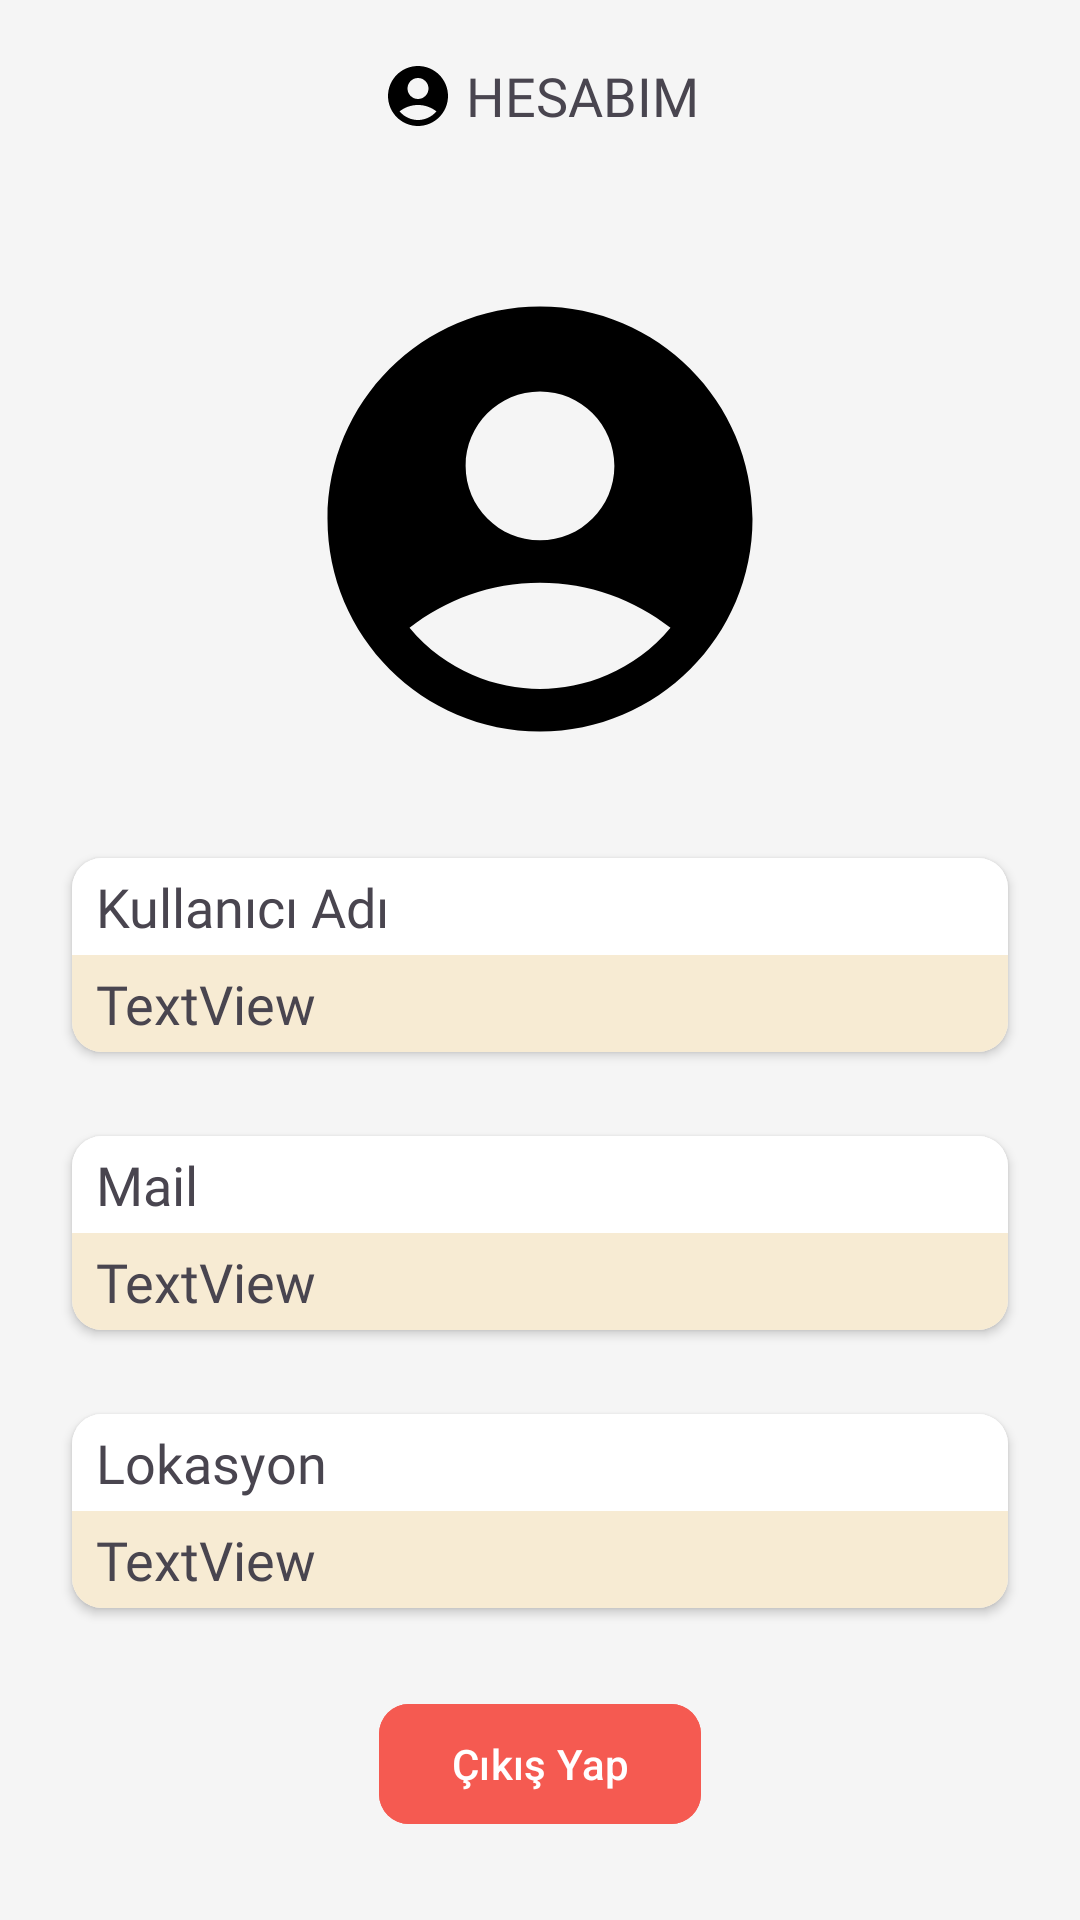

Layout XML and referenced resources for this Android screen:
<!-- AndroidManifest.xml: application theme Theme.FoodOrderApp -->
<!-- res/layout/fragment_account_page.xml -->
<?xml version="1.0" encoding="utf-8"?>
<androidx.constraintlayout.widget.ConstraintLayout xmlns:android="http://schemas.android.com/apk/res/android"
    xmlns:app="http://schemas.android.com/apk/res-auto"
    xmlns:tools="http://schemas.android.com/tools"
    android:layout_width="match_parent"
    android:layout_height="match_parent"
    android:background="@color/page_background"
    tools:context=".ui.fragment.AccountPageFragment">

    <androidx.appcompat.widget.Toolbar
        android:id="@+id/toolbar"
        android:layout_width="0dp"
        android:layout_height="wrap_content"
        android:background="@color/page_background"
        android:elevation="2dp"
        android:minHeight="?attr/actionBarSize"
        android:theme="?attr/actionBarTheme"
        app:layout_constraintEnd_toEndOf="parent"
        app:layout_constraintStart_toStartOf="parent"
        app:layout_constraintTop_toTopOf="parent">

        <ImageView
            android:layout_width="wrap_content"
            android:layout_height="wrap_content"
            android:layout_gravity="center"
            android:layout_marginRight="4dp"
            android:scaleType="center"
            android:src="@drawable/ic_account_filled"
            app:tint="@color/black" />

        <TextView
            android:id="@+id/textViewToolbar"
            android:layout_width="wrap_content"
            android:layout_height="wrap_content"
            android:layout_gravity="center"
            android:fontFamily="@font/latinka_bold"
            android:text="HESABIM"
            android:textSize="18sp" />
    </androidx.appcompat.widget.Toolbar>

    <ImageView
        android:id="@+id/imageViewFood"
        android:layout_width="170dp"
        android:layout_height="170dp"
        android:layout_marginHorizontal="24dp"
        android:layout_marginTop="24dp"
        android:background="@drawable/ic_account_filled"
        android:backgroundTint="#000000"
        app:layout_constraintEnd_toEndOf="parent"
        app:layout_constraintStart_toStartOf="parent"
        app:layout_constraintTop_toBottomOf="@id/toolbar" />


    <androidx.cardview.widget.CardView
        android:id="@+id/cardViewUserName"
        android:layout_width="match_parent"
        android:layout_height="wrap_content"
        android:layout_marginHorizontal="24dp"
        app:cardCornerRadius="10dp"
        app:layout_constraintBottom_toTopOf="@+id/cardViewUserLocation"
        app:layout_constraintEnd_toEndOf="parent"
        app:layout_constraintHorizontal_bias="0.5"
        app:layout_constraintStart_toStartOf="parent"
        app:layout_constraintTop_toBottomOf="@+id/imageViewFood"
        app:layout_constraintVertical_bias="0.5">

        <LinearLayout
            android:layout_width="match_parent"
            android:layout_height="match_parent"
            android:orientation="vertical">

            <TextView
                android:id="@+id/textViewUserNameTitle"
                android:layout_width="match_parent"
                android:layout_height="wrap_content"
                android:background="@color/white"
                android:fontFamily="@font/latinka_bold"
                android:paddingHorizontal="8dp"
                android:paddingVertical="4dp"
                android:text="Kullanıcı Adı"
                android:textSize="18sp"
                app:layout_constraintBottom_toTopOf="@+id/textViewUserMail"
                app:layout_constraintEnd_toEndOf="parent"
                app:layout_constraintHorizontal_bias="0.5"
                app:layout_constraintStart_toStartOf="parent"
                app:layout_constraintTop_toBottomOf="@+id/imageViewFood" />


            <TextView
                android:id="@+id/textViewUserName"
                android:layout_width="match_parent"
                android:layout_height="wrap_content"
                android:background="@color/image_background1"
                android:fontFamily="@font/latinka_bold"
                android:paddingHorizontal="8dp"
                android:paddingVertical="4dp"
                android:text="TextView"
                android:textSize="18sp"
                app:layout_constraintBottom_toTopOf="@+id/textViewUserMail"
                app:layout_constraintEnd_toEndOf="parent"
                app:layout_constraintHorizontal_bias="0.5"
                app:layout_constraintStart_toStartOf="parent"
                app:layout_constraintTop_toBottomOf="@+id/imageViewFood" />

        </LinearLayout>
    </androidx.cardview.widget.CardView>

    <androidx.cardview.widget.CardView
        android:id="@+id/cardViewUserMail"
        android:layout_width="match_parent"
        android:layout_height="wrap_content"
        android:layout_marginHorizontal="24dp"
        app:cardCornerRadius="10dp"
        app:layout_constraintBottom_toTopOf="@+id/buttonLogOut"
        app:layout_constraintEnd_toEndOf="parent"
        app:layout_constraintHorizontal_bias="0.5"
        app:layout_constraintStart_toStartOf="parent"
        app:layout_constraintTop_toBottomOf="@+id/cardViewUserLocation"
        app:layout_constraintVertical_bias="0.5">

            <androidx.constraintlayout.widget.ConstraintLayout
                android:layout_width="match_parent"
                android:layout_height="wrap_content">

                <TextView
                    android:id="@+id/textViewUserUserLocationTitle"
                    android:layout_width="match_parent"
                    android:layout_height="wrap_content"
                    android:background="@color/white"
                    android:fontFamily="@font/latinka_bold"
                    android:paddingHorizontal="8dp"
                    android:paddingVertical="4dp"
                    android:text="Lokasyon"
                    android:textSize="18sp"
                    app:layout_constraintEnd_toEndOf="parent"
                    app:layout_constraintStart_toStartOf="parent"
                    app:layout_constraintTop_toTopOf="parent" />

                <ImageView
                    android:id="@+id/imageviewEdit"
                    android:layout_width="wrap_content"
                    android:layout_height="0dp"
                    android:src="@drawable/ic_edit"
                    android:elevation="1dp"
                    app:layout_constraintBottom_toBottomOf="parent"
                    app:layout_constraintEnd_toEndOf="parent"
                    app:layout_constraintTop_toTopOf="@+id/textViewUserLocation"></ImageView>
                <TextView
                    android:id="@+id/textViewUserLocation"
                    android:layout_width="match_parent"
                    android:layout_height="wrap_content"
                    android:background="@color/image_background1"
                    android:fontFamily="@font/latinka_bold"
                    android:paddingHorizontal="8dp"
                    android:paddingVertical="4dp"
                    android:text="TextView"
                    android:textSize="18sp"
                    app:layout_constraintEnd_toEndOf="parent"
                    app:layout_constraintStart_toStartOf="parent"
                    app:layout_constraintTop_toBottomOf="@+id/textViewUserUserLocationTitle" />
            </androidx.constraintlayout.widget.ConstraintLayout>


    </androidx.cardview.widget.CardView>

    <androidx.cardview.widget.CardView
        android:id="@+id/cardViewUserLocation"
        android:layout_width="match_parent"
        android:layout_height="wrap_content"
        android:layout_marginHorizontal="24dp"
        app:cardCornerRadius="10dp"
        app:layout_constraintBottom_toTopOf="@+id/cardViewUserMail"
        app:layout_constraintEnd_toEndOf="parent"
        app:layout_constraintHorizontal_bias="0.5"
        app:layout_constraintStart_toStartOf="parent"
        app:layout_constraintTop_toBottomOf="@+id/cardViewUserName"
        app:layout_constraintVertical_bias="0.5">

        <LinearLayout
            android:layout_width="match_parent"
            android:layout_height="match_parent"
            android:orientation="vertical">

            <TextView
                android:id="@+id/extViewUserUserMailTitle"
                android:layout_width="match_parent"
                android:layout_height="wrap_content"
                android:background="@color/white"
                android:fontFamily="@font/latinka_bold"
                android:paddingHorizontal="8dp"
                android:paddingVertical="4dp"
                android:text="Mail"
                android:textSize="18sp"
                app:layout_constraintBottom_toTopOf="@+id/textViewUserMail"
                app:layout_constraintEnd_toEndOf="parent"
                app:layout_constraintHorizontal_bias="0.5"
                app:layout_constraintStart_toStartOf="parent"
                app:layout_constraintTop_toBottomOf="@+id/imageViewFood" />

            <TextView
                android:id="@+id/textViewUserMail"
                android:layout_width="match_parent"
                android:layout_height="wrap_content"
                android:background="@color/image_background1"
                android:fontFamily="@font/latinka_bold"
                android:paddingHorizontal="8dp"
                android:paddingVertical="4dp"
                android:text="TextView"
                android:textSize="18sp"
                app:layout_constraintBottom_toTopOf="@+id/textViewUserMail"
                app:layout_constraintEnd_toEndOf="parent"
                app:layout_constraintHorizontal_bias="0.5"
                app:layout_constraintStart_toStartOf="parent"
                app:layout_constraintTop_toBottomOf="@+id/imageViewFood" />

        </LinearLayout>
    </androidx.cardview.widget.CardView>

    <com.google.android.material.button.MaterialButton
        android:id="@+id/buttonLogOut"
        android:layout_width="wrap_content"
        android:layout_height="wrap_content"
        android:backgroundTint="@color/custom_red"
        android:text="Çıkış Yap"
        app:cornerRadius="10dp"
        app:icon="@drawable/ic_logout"
        app:layout_constraintBottom_toBottomOf="parent"
        app:layout_constraintEnd_toEndOf="parent"
        app:layout_constraintHorizontal_bias="0.5"
        app:layout_constraintStart_toStartOf="parent"
        app:layout_constraintTop_toBottomOf="@+id/cardViewUserMail"
        app:layout_constraintVertical_bias="0.5" />


</androidx.constraintlayout.widget.ConstraintLayout>
<!-- resources referenced by this layout -->
<resources>
  <color name="black">#FF000000</color>
  <color name="custom_red">#F55A51</color>
  <color name="image_background1">#f7ebd3</color>
  <color name="page_background">#F5F5F5</color>
  <color name="white">#FFFFFFFF</color>
  <!-- drawable ic_account_filled (drawable) -->
  <vector android:height="24dp" android:tint="#ED1D24"
      android:viewportHeight="24" android:viewportWidth="24"
      android:width="24dp" xmlns:android="http://schemas.android.com/apk/res/android">
      <path android:fillColor="@android:color/white" android:pathData="M12,2C6.48,2 2,6.48 2,12s4.48,10 10,10s10,-4.48 10,-10S17.52,2 12,2zM12,6c1.93,0 3.5,1.57 3.5,3.5S13.93,13 12,13s-3.5,-1.57 -3.5,-3.5S10.07,6 12,6zM12,20c-2.03,0 -4.43,-0.82 -6.14,-2.88C7.55,15.8 9.68,15 12,15s4.45,0.8 6.14,2.12C16.43,19.18 14.03,20 12,20z"/>
  </vector>
  <style name="Theme.FoodOrderApp" parent="Base.Theme.FoodOrderApp" />
  <style name="Base.Theme.FoodOrderApp" parent="Theme.Material3.DayNight.NoActionBar">
  
          <item name="android:statusBarColor">@color/page_background</item>
          <item name="android:windowLightStatusBar">true</item>
      </style>
</resources>
